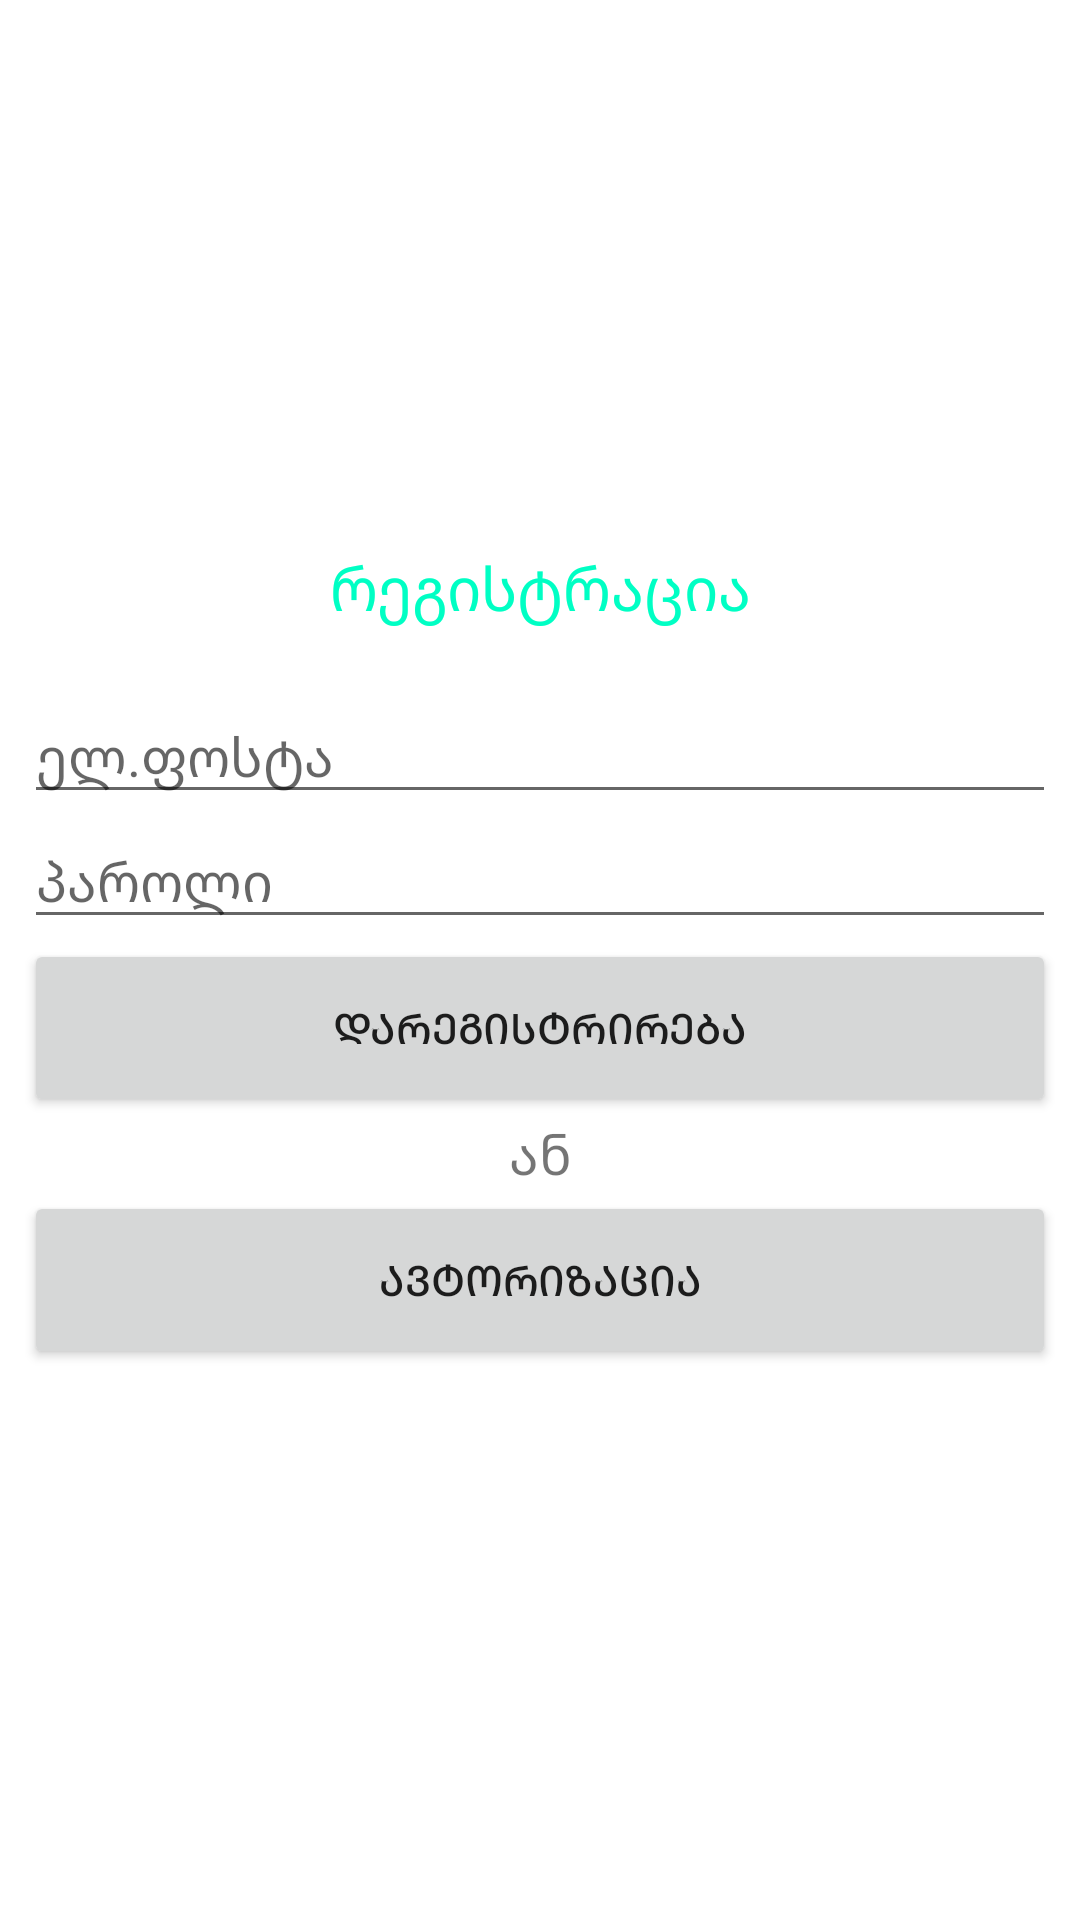

The Android layout XML behind this screen, and the referenced resources:
<!-- AndroidManifest.xml: application theme Theme.RegisterProject -->
<!-- res/layout/activity_register.xml -->
<?xml version="1.0" encoding="utf-8"?>
<androidx.constraintlayout.widget.ConstraintLayout xmlns:android="http://schemas.android.com/apk/res/android"
    xmlns:app="http://schemas.android.com/apk/res-auto"
    xmlns:tools="http://schemas.android.com/tools"
    android:layout_width="match_parent"
    android:layout_height="match_parent"
    tools:context=".RegisterActivity">

    <LinearLayout
        android:layout_width="match_parent"
        android:layout_height="wrap_content"
        android:layout_marginStart="8dp"
        android:layout_marginEnd="8dp"
        android:orientation="vertical"
        app:layout_constraintBottom_toBottomOf="parent"
        app:layout_constraintEnd_toEndOf="parent"
        app:layout_constraintHorizontal_bias="0.0"
        app:layout_constraintStart_toStartOf="parent"
        app:layout_constraintTop_toTopOf="parent"
        app:layout_constraintVertical_bias="0.498">

        <TextView
            android:id="@+id/textView"
            android:layout_width="match_parent"
            android:layout_height="wrap_content"
            android:layout_marginBottom="20dp"
            android:text="@string/regPageTitle"
            android:textAlignment="center"
            android:textColor="#00FFC4"
            android:textSize="20sp" />

        <com.google.android.material.textfield.TextInputEditText
            android:id="@+id/regEmailEditText"
            android:layout_width="match_parent"
            android:layout_height="wrap_content"
            android:ems="10"
            android:inputType="textEmailAddress"
            android:hint="@string/emailHint"/>

        <com.google.android.material.textfield.TextInputEditText
            android:id="@+id/regPwdEditText"
            android:layout_width="match_parent"
            android:layout_height="wrap_content"
            android:ems="10"
            android:inputType="textPassword"
            android:hint="@string/pwdHint"/>

        <Button
            android:id="@+id/registerButton"
            android:layout_width="match_parent"
            android:layout_height="wrap_content"
            android:paddingTop="20dp"
            android:paddingBottom="20dp"
            android:text="@string/regiser" />

        <TextView
            android:id="@+id/textView2"
            android:layout_width="match_parent"
            android:layout_height="wrap_content"
            android:text="@string/or"
            android:textAlignment="center"
            android:textSize="18sp" />

        <Button
            android:id="@+id/loginPageButton"
            android:layout_width="match_parent"
            android:layout_height="wrap_content"
            android:paddingTop="20dp"
            android:paddingBottom="20dp"
            android:text="@string/login" />
    </LinearLayout>

</androidx.constraintlayout.widget.ConstraintLayout>
<!-- resources referenced by this layout -->
<resources>
  <string name="emailHint">ელ.ფოსტა</string>
  <string name="login">ავტორიზაცია</string>
  <string name="or">ან</string>
  <string name="pwdHint">პაროლი</string>
  <string name="regPageTitle">რეგისტრაცია</string>
  <string name="regiser">დარეგისტრირება</string>
  <style name="Theme.RegisterProject" parent="Theme.MaterialComponents.DayNight.DarkActionBar">
          
          <item name="colorPrimary">@color/purple_500</item>
          <item name="colorPrimaryVariant">@color/purple_700</item>
          <item name="colorOnPrimary">@color/white</item>
          
          <item name="colorSecondary">@color/teal_200</item>
          <item name="colorSecondaryVariant">@color/teal_700</item>
          <item name="colorOnSecondary">@color/black</item>
          
          <item name="android:statusBarColor" tools:targetApi="l">?attr/colorPrimaryVariant</item>
          
      </style>
  <!-- not gathered from this repository: default colours our renderer supplied (Android Studio template values) -->
  <color name="purple_500">#FF6200EE</color>
  <color name="purple_700">#FF3700B3</color>
  <color name="teal_200">#FF03DAC5</color>
  <color name="teal_700">#FF018786</color>
  <color name="black">#FF000000</color>
  <color name="white">#FFFFFFFF</color>
</resources>
